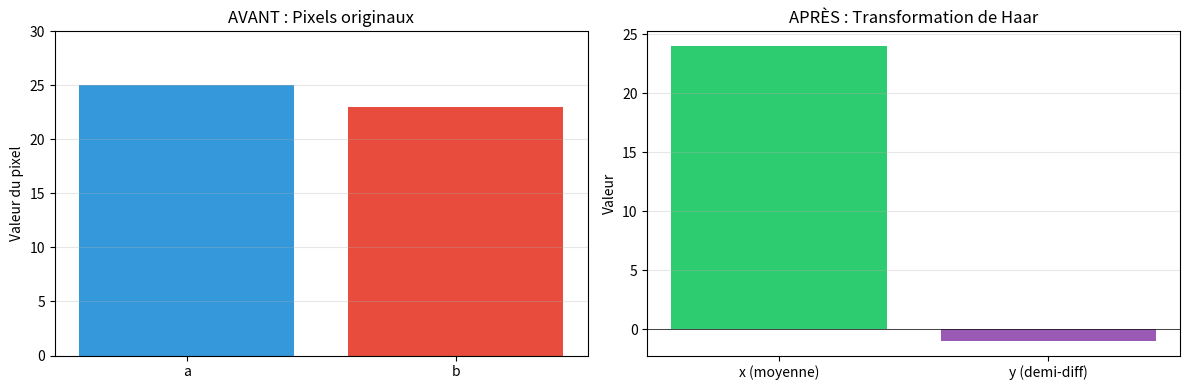
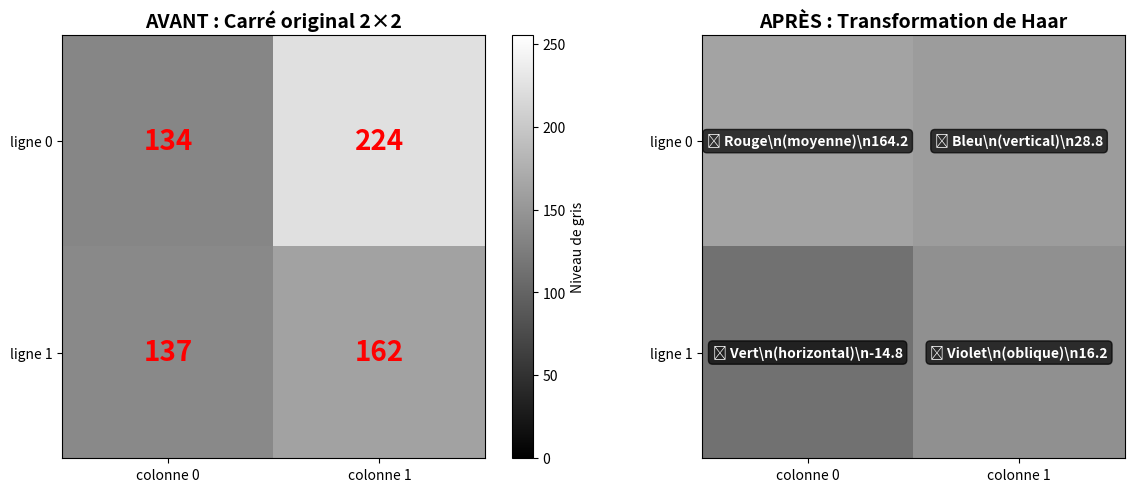

These figures' Python source, in order:
import numpy as np
import matplotlib.pyplot as plt

# Deux pixels voisins
a = 25
b = 23

# SOLUTION: Calculer la moyenne x
x = (a + b) / 2

# SOLUTION: Calculer la demi-différence y
y = (b - a) / 2

print(f"Pixels originaux : a={a}, b={b}")
print(f"Transformés : moyenne={x}, demi-différence={y}")

# SOLUTION: Reconstruire a et b à partir de x et y
a_reconstruit = x - y
b_reconstruit = x + y

print(f"Reconstruction : a={a_reconstruit}, b={b_reconstruit}")
print(f"Vérification : a original={a}, b original={b}")

# Visualisation graphique de la transformation
fig, axes = plt.subplots(1, 2, figsize=(12, 4))

# Avant la transformation
axes[0].bar(['a', 'b'], [a, b], color=['#3498db', '#e74c3c'])
axes[0].set_ylabel('Valeur du pixel')
axes[0].set_title('AVANT : Pixels originaux')
axes[0].set_ylim(0, 30)
axes[0].grid(axis='y', alpha=0.3)

# Après la transformation
axes[1].bar(['x (moyenne)', 'y (demi-diff)'], [x, y], color=['#2ecc71', '#9b59b6'])
axes[1].set_ylabel('Valeur')
axes[1].set_title('APRÈS : Transformation de Haar')
axes[1].axhline(y=0, color='black', linestyle='-', linewidth=0.5)
axes[1].grid(axis='y', alpha=0.3)

plt.tight_layout()
plt.show()

print(f"✨ On voit que la demi-différence y={y} est très petite !")
print(f"   Elle pourrait être arrondie à 0 pour compresser.")

def transformation_haar_2x2(carre):
    """
    Applique la transformation de Haar sur un carré 2x2.
    
    Paramètres:
        carre: tableau numpy 2x2
    
    Retourne:
        tableau 2x2 transformé avec:
        [rouge, bleu]
        [vert, violet]
    """
    a, b = carre[0, 0], carre[0, 1]
    c, d = carre[1, 0], carre[1, 1]
    
    # SOLUTION: Calculer les 4 coefficients
    rouge = (a + b + c + d) / 4  # Moyenne globale
    bleu = ((b - a) + (d - c)) / 4  # Différences verticales
    vert = ((c - a) + (d - b)) / 4  # Différences horizontales
    violet = ((b + c) - (a + d)) / 4  # Différences obliques
    
    return np.array([[rouge, bleu], [vert, violet]])

# Exemple : un carré 2x2 extrait d'une vraie photo
carre_test = np.array([[134, 224],
                       [137, 162]], dtype=float)

resultat = transformation_haar_2x2(carre_test)

print("Carré original :")
print(carre_test)
print("\nCarré transformé :")
print(resultat)
print("\nDétail :")
print(f"Rouge (moyenne globale) : {resultat[0,0]:.2f}")
print(f"Bleu (vertical) : {resultat[0,1]:.2f}")
print(f"Vert (horizontal) : {resultat[1,0]:.2f}")
print(f"Violet (oblique) : {resultat[1,1]:.2f}")

# Visualisation du carré 2×2 avant et après transformation
fig, axes = plt.subplots(1, 2, figsize=(12, 5))

# Carré original
im1 = axes[0].imshow(carre_test, cmap='gray', vmin=0, vmax=255)
axes[0].set_title('AVANT : Carré original 2×2', fontsize=14, fontweight='bold')
axes[0].set_xticks([0, 1])
axes[0].set_yticks([0, 1])
axes[0].set_xticklabels(['colonne 0', 'colonne 1'])
axes[0].set_yticklabels(['ligne 0', 'ligne 1'])

# Ajouter les valeurs sur chaque pixel
for i in range(2):
    for j in range(2):
        axes[0].text(j, i, f'{int(carre_test[i, j])}', 
                    ha='center', va='center', color='red', 
                    fontsize=20, fontweight='bold')
plt.colorbar(im1, ax=axes[0], label='Niveau de gris')

# Carré transformé
# On centre les différences autour de 127.5 pour mieux les visualiser
carre_affichage = resultat.copy()
carre_affichage[0, 1] += 127.5  # bleu
carre_affichage[1, 0] += 127.5  # vert
carre_affichage[1, 1] += 127.5  # violet

im2 = axes[1].imshow(carre_affichage, cmap='gray', vmin=0, vmax=255)
axes[1].set_title('APRÈS : Transformation de Haar', fontsize=14, fontweight='bold')
axes[1].set_xticks([0, 1])
axes[1].set_yticks([0, 1])
axes[1].set_xticklabels(['colonne 0', 'colonne 1'])
axes[1].set_yticklabels(['ligne 0', 'ligne 1'])

# Ajouter les labels et valeurs
labels = [['🔴 Rouge\\n(moyenne)', '🔵 Bleu\\n(vertical)'],
          ['🟢 Vert\\n(horizontal)', '🟣 Violet\\n(oblique)']]
for i in range(2):
    for j in range(2):
        axes[1].text(j, i, f'{labels[i][j]}\\n{resultat[i, j]:.1f}', 
                    ha='center', va='center', color='white', 
                    fontsize=10, fontweight='bold',
                    bbox=dict(boxstyle='round', facecolor='black', alpha=0.7))

plt.tight_layout()
plt.show()

print("🎨 Interprétation :")
print(f"  • Rouge ({resultat[0,0]:.1f}) = valeur moyenne du carré")
print(f"  • Bleu ({resultat[0,1]:.1f}) = changements verticaux (gauche → droite)")
print(f"  • Vert ({resultat[1,0]:.1f}) = changements horizontaux (haut → bas)")
print(f"  • Violet ({resultat[1,1]:.1f}) = changements en diagonale")

# Carré uniforme (tous les pixels à 100)
carre_uniforme = np.array([[100, 100],
                           [100, 100]], dtype=float)

resultat_uniforme = transformation_haar_2x2(carre_uniforme)

print("Carré uniforme :")
print(carre_uniforme)
print("\nCarré transformé :")
print(resultat_uniforme)
print("\n✨ On remarque que toutes les différences sont à 0 !")
print("Seule la moyenne (100) contient de l'information.")
print("C'est parfait pour la compression !")